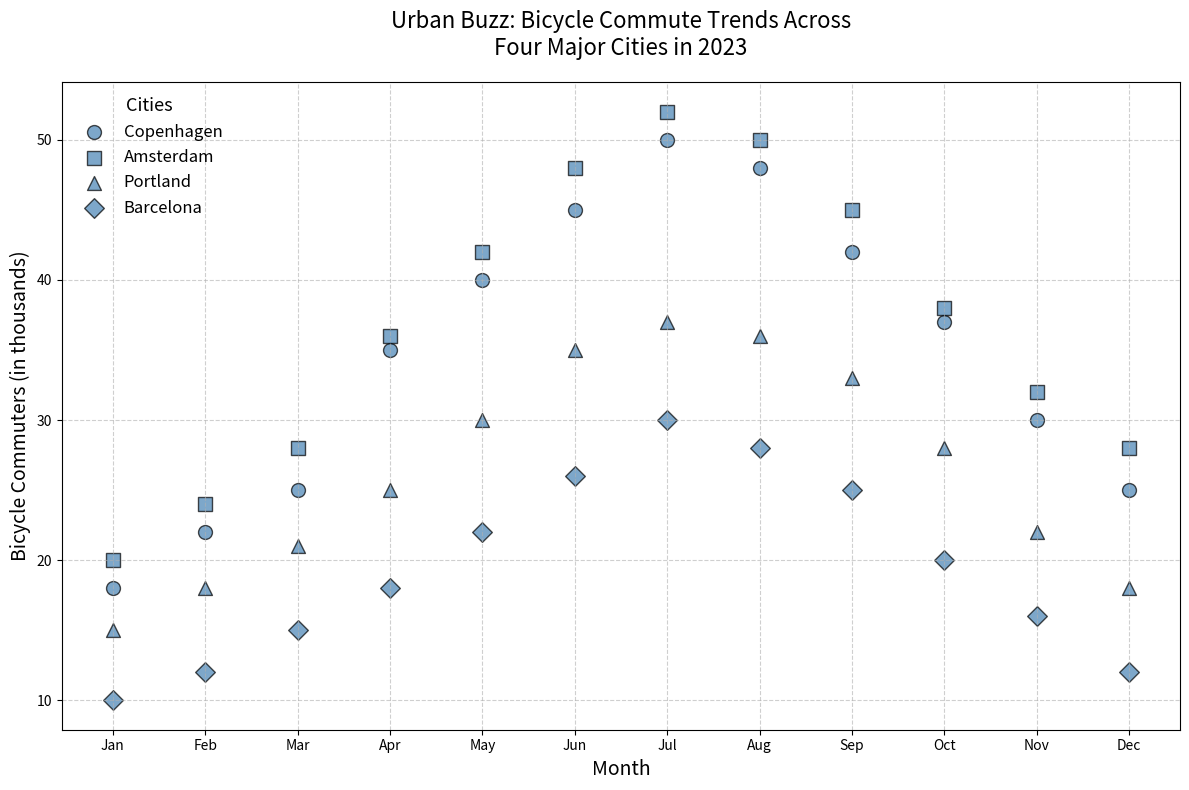

Reproduce this figure in Python.
import matplotlib.pyplot as plt
import numpy as np

months = np.array(['Jan', 'Feb', 'Mar', 'Apr', 'May', 'Jun', 
                   'Jul', 'Aug', 'Sep', 'Oct', 'Nov', 'Dec'])

copenhagen_commuters = np.array([18, 22, 25, 35, 40, 45, 50, 48, 42, 37, 30, 25])
amsterdam_commuters = np.array([20, 24, 28, 36, 42, 48, 52, 50, 45, 38, 32, 28])
portland_commuters = np.array([15, 18, 21, 25, 30, 35, 37, 36, 33, 28, 22, 18])
barcelona_commuters = np.array([10, 12, 15, 18, 22, 26, 30, 28, 25, 20, 16, 12])

fig, ax = plt.subplots(figsize=(12, 8))

# Applying a single color 'steelblue' to all data groups
ax.scatter(months, copenhagen_commuters, label='Copenhagen', color='steelblue', marker='o', s=100, alpha=0.7, edgecolors='k')
ax.scatter(months, amsterdam_commuters, label='Amsterdam', color='steelblue', marker='s', s=100, alpha=0.7, edgecolors='k')
ax.scatter(months, portland_commuters, label='Portland', color='steelblue', marker='^', s=100, alpha=0.7, edgecolors='k')
ax.scatter(months, barcelona_commuters, label='Barcelona', color='steelblue', marker='D', s=100, alpha=0.7, edgecolors='k')

ax.set_title('Urban Buzz: Bicycle Commute Trends Across\nFour Major Cities in 2023', fontsize=16, pad=20)
ax.set_xlabel('Month', fontsize=14)
ax.set_ylabel('Bicycle Commuters (in thousands)', fontsize=14)
ax.grid(True, linestyle='--', alpha=0.6)

ax.legend(title='Cities', fontsize=12, loc='upper left', title_fontsize='13', frameon=False)

plt.tight_layout()
plt.show()
